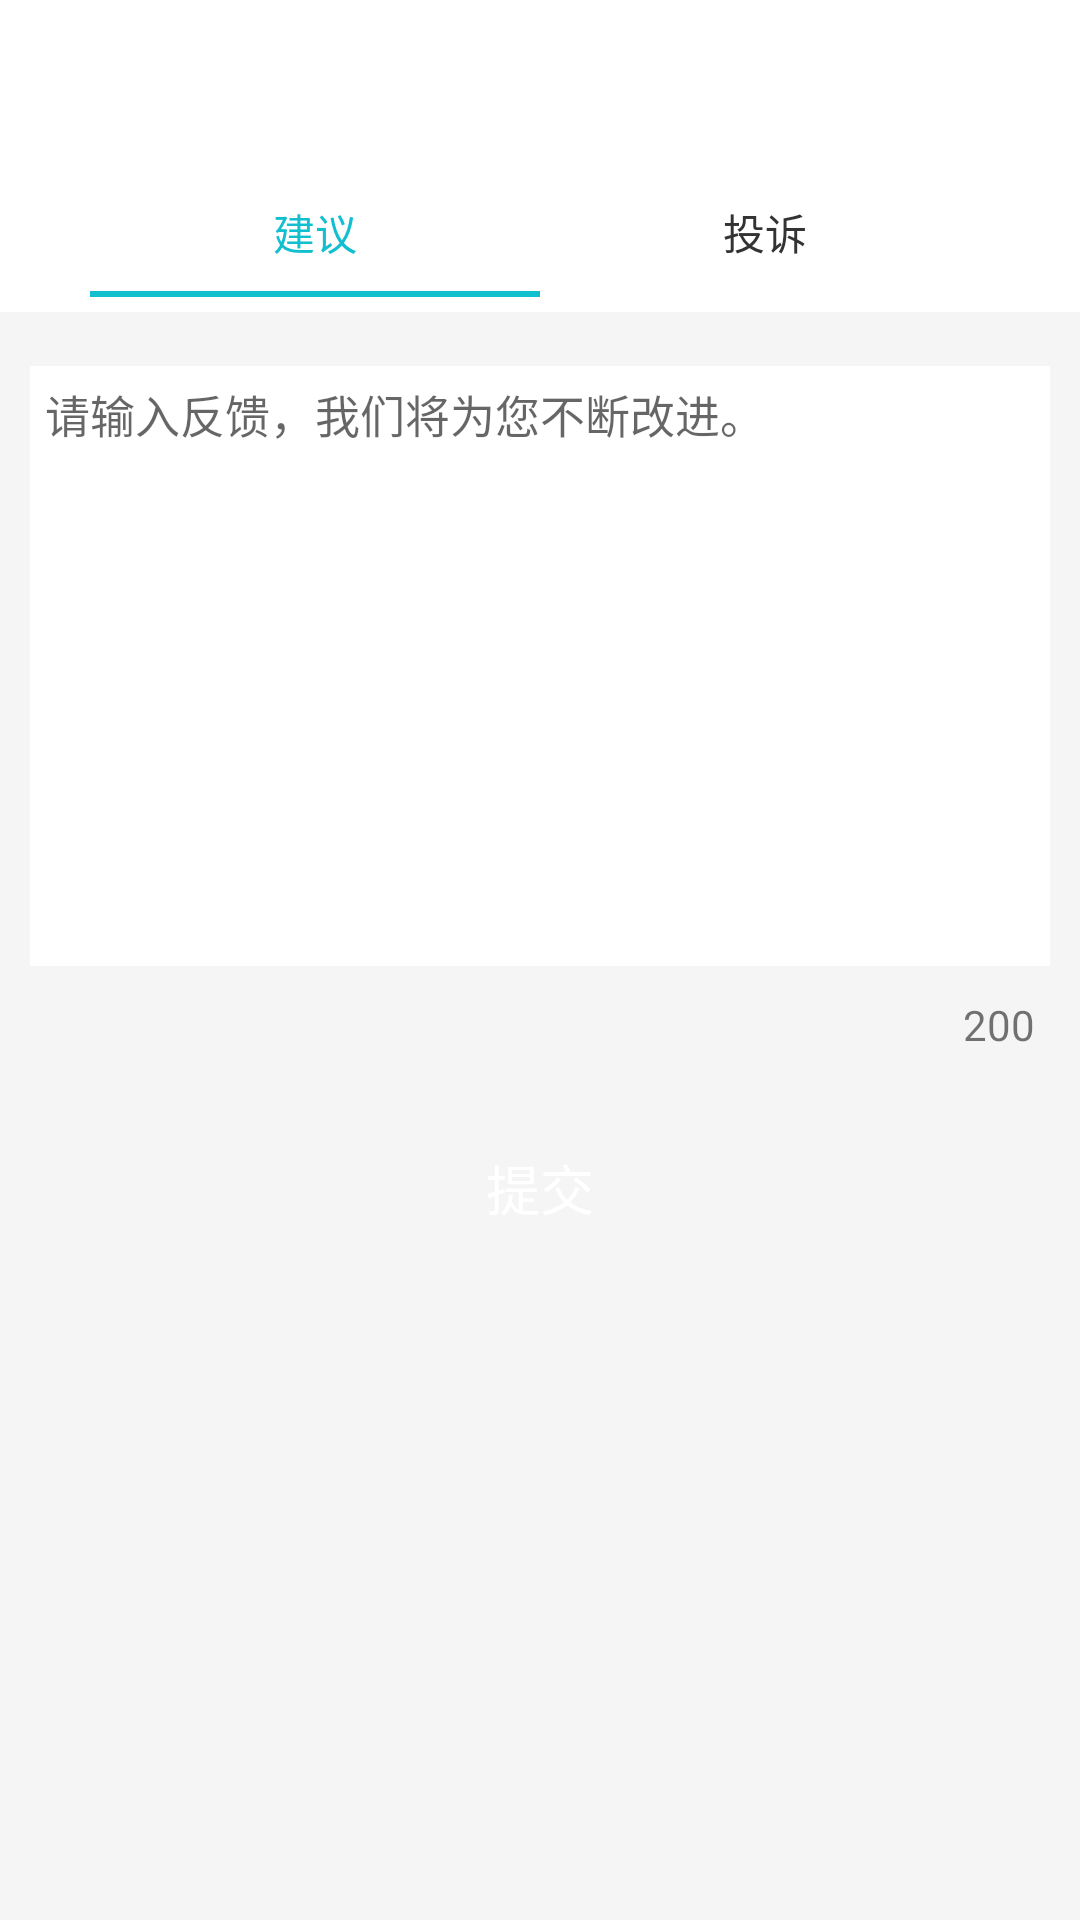

Android layout source for this screen:
<!-- AndroidManifest.xml: activity theme AppTheme.NoActionBar -->
<!-- res/layout/activity_suggestions.xml -->
<?xml version="1.0" encoding="utf-8"?>
<androidx.coordinatorlayout.widget.CoordinatorLayout
    xmlns:android="http://schemas.android.com/apk/res/android"
    xmlns:app="http://schemas.android.com/apk/res-auto"
    xmlns:tools="http://schemas.android.com/tools"
    android:layout_width="match_parent"
    android:layout_height="match_parent"
    android:background="@color/activity_bg"
    tools:context="com.mxingo.passenger.module.setting.SuggestionsActivity">

    <include layout="@layout/action_bar"/>

    <LinearLayout
        android:layout_width="match_parent"
        android:layout_height="match_parent"
        android:orientation="vertical"
        app:layout_behavior="@string/appbar_scrolling_view_behavior">

        
        <RelativeLayout
            android:layout_width="match_parent"
            android:layout_height="wrap_content"
            android:layout_marginBottom="@dimen/item_margin"
            android:background="@color/white">

            <com.google.android.material.tabs.TabLayout
                android:id="@+id/tab_suggestion"
                android:layout_width="300dp"
                android:layout_height="48dp"
                android:layout_centerHorizontal="true"
                android:background="@color/white"
                android:paddingBottom="5dp"
                app:tabSelectedTextColor="@color/colorButtonBg"
                app:tabTextColor="@color/text_color_black">

                <com.google.android.material.tabs.TabItem
                    android:layout_width="wrap_content"
                    android:layout_height="wrap_content"
                    android:text="建议"/>

                <com.google.android.material.tabs.TabItem
                    android:layout_width="wrap_content"
                    android:layout_height="wrap_content"
                    android:text="投诉"/>

            </com.google.android.material.tabs.TabLayout>
        </RelativeLayout>

        <LinearLayout
            android:id="@+id/ll_suggestion"
            android:layout_width="match_parent"
            android:layout_height="wrap_content"
            android:orientation="vertical"
            android:visibility="visible">

            <EditText
                android:id="@+id/et_content_suggestion"
                android:layout_width="match_parent"
                android:layout_height="200dp"
                android:layout_margin="10dp"
                android:background="@color/white"
                android:gravity="top"
                android:hint="请输入反馈，我们将为您不断改进。"
                android:maxLength="200"
                android:padding="5dp"
                android:textSize="@dimen/text_size_15"/>

            <TextView
                android:id="@+id/tv_length"
                android:layout_width="match_parent"
                android:layout_height="wrap_content"
                android:layout_marginRight="@dimen/text_size_15"
                android:gravity="right"
                android:text="200"/>

            <Button
                android:id="@+id/btn_pub_suggestion"
                android:layout_width="match_parent"
                android:layout_height="@dimen/default_height"
                android:layout_alignParentBottom="true"
                android:layout_marginBottom="30dp"
                android:layout_marginLeft="30dp"
                android:layout_marginRight="30dp"
                android:layout_marginTop="@dimen/default_margin"
                android:background="@drawable/btn_pub_order"
                android:clickable="false"
                android:text="提交"
                android:textColor="@color/white"
                android:textSize="@dimen/text_size_18"/>

        </LinearLayout>

        <LinearLayout
            android:id="@+id/ll_complain"
            android:layout_width="match_parent"
            android:layout_height="wrap_content"
            android:orientation="vertical"
            android:visibility="gone">

            <TextView
                android:layout_width="match_parent"
                android:layout_height="wrap_content"
                android:background="@color/white"
                android:padding="10dp"
                android:text="如果您有以下问题，请咨询客服"
                android:textColor="@color/text_color_gray"
                android:textSize="@dimen/text_size_15"/>

            <TextView
                android:layout_width="match_parent"
                android:layout_height="wrap_content"
                android:background="@color/white"
                android:padding="10dp"
                android:text="1.对订单有疑问"
                android:textColor="#6c6c6c"/>

            <TextView
                android:layout_width="match_parent"
                android:layout_height="wrap_content"
                android:background="@color/white"
                android:padding="10dp"
                android:text="2.投诉司机"
                android:textColor="#6c6c6c"/>

            <TextView
                android:layout_width="match_parent"
                android:layout_height="wrap_content"
                android:background="@color/white"
                android:padding="10dp"
                android:text="3.询问其他问题"
                android:textColor="#6c6c6c"/>

            <Button
                android:id="@+id/btn_call"
                android:layout_width="match_parent"
                android:layout_height="@dimen/default_height"
                android:layout_alignParentBottom="true"
                android:layout_marginBottom="30dp"
                android:layout_marginLeft="30dp"
                android:layout_marginRight="30dp"
                android:layout_marginTop="@dimen/default_margin"
                android:background="@color/colorButtonBg"
                android:text="客服热线：400-887-8810"
                android:textColor="@color/white"
                android:textSize="@dimen/text_size_18"/>

        </LinearLayout>
    </LinearLayout>

</androidx.coordinatorlayout.widget.CoordinatorLayout>
<!-- res/layout/action_bar.xml (included above) -->
<?xml version="1.0" encoding="utf-8"?>
<com.google.android.material.appbar.AppBarLayout
    android:layout_width="match_parent"
    android:layout_height="wrap_content"
    xmlns:app="http://schemas.android.com/apk/res-auto"
    android:theme="@style/AppTheme.NoActionBar"
    xmlns:android="http://schemas.android.com/apk/res/android">

    <androidx.appcompat.widget.Toolbar
        android:id="@+id/toolbar"
        android:layout_width="match_parent"
        android:layout_height="?attr/actionBarSize"
        android:background="?attr/colorPrimary"
        app:popupTheme="@style/AppTheme.NoActionBar">
        <TextView
            android:id="@+id/tv_toolbar_title"
            android:layout_width="wrap_content"
            android:layout_height="wrap_content"
            android:layout_gravity="center"
            android:lines="1"
            android:textColor="@color/text_color_black"
            android:textSize="@dimen/text_size_20" />
    </androidx.appcompat.widget.Toolbar>
</com.google.android.material.appbar.AppBarLayout>
<!-- resources referenced by this layout -->
<resources>
  <color name="activity_bg">#f5f5f5</color>
  <color name="colorButtonBg">#11bfcf</color>
  <color name="text_color_black">#333333</color>
  <color name="text_color_gray">#aaaaaa</color>
  <color name="white">#fff</color>
  <dimen name="default_height">50dp</dimen>
  <dimen name="default_margin">20dp</dimen>
  <dimen name="item_margin">8dp</dimen>
  <dimen name="text_size_15">15sp</dimen>
  <dimen name="text_size_18">18sp</dimen>
  <dimen name="text_size_20">20sp</dimen>
  <style name="AppTheme.NoActionBar">
          <item name="windowActionBar">false</item>
          <item name="windowNoTitle">true</item>
          <item name="elevation">0dp</item>
      </style>
</resources>
